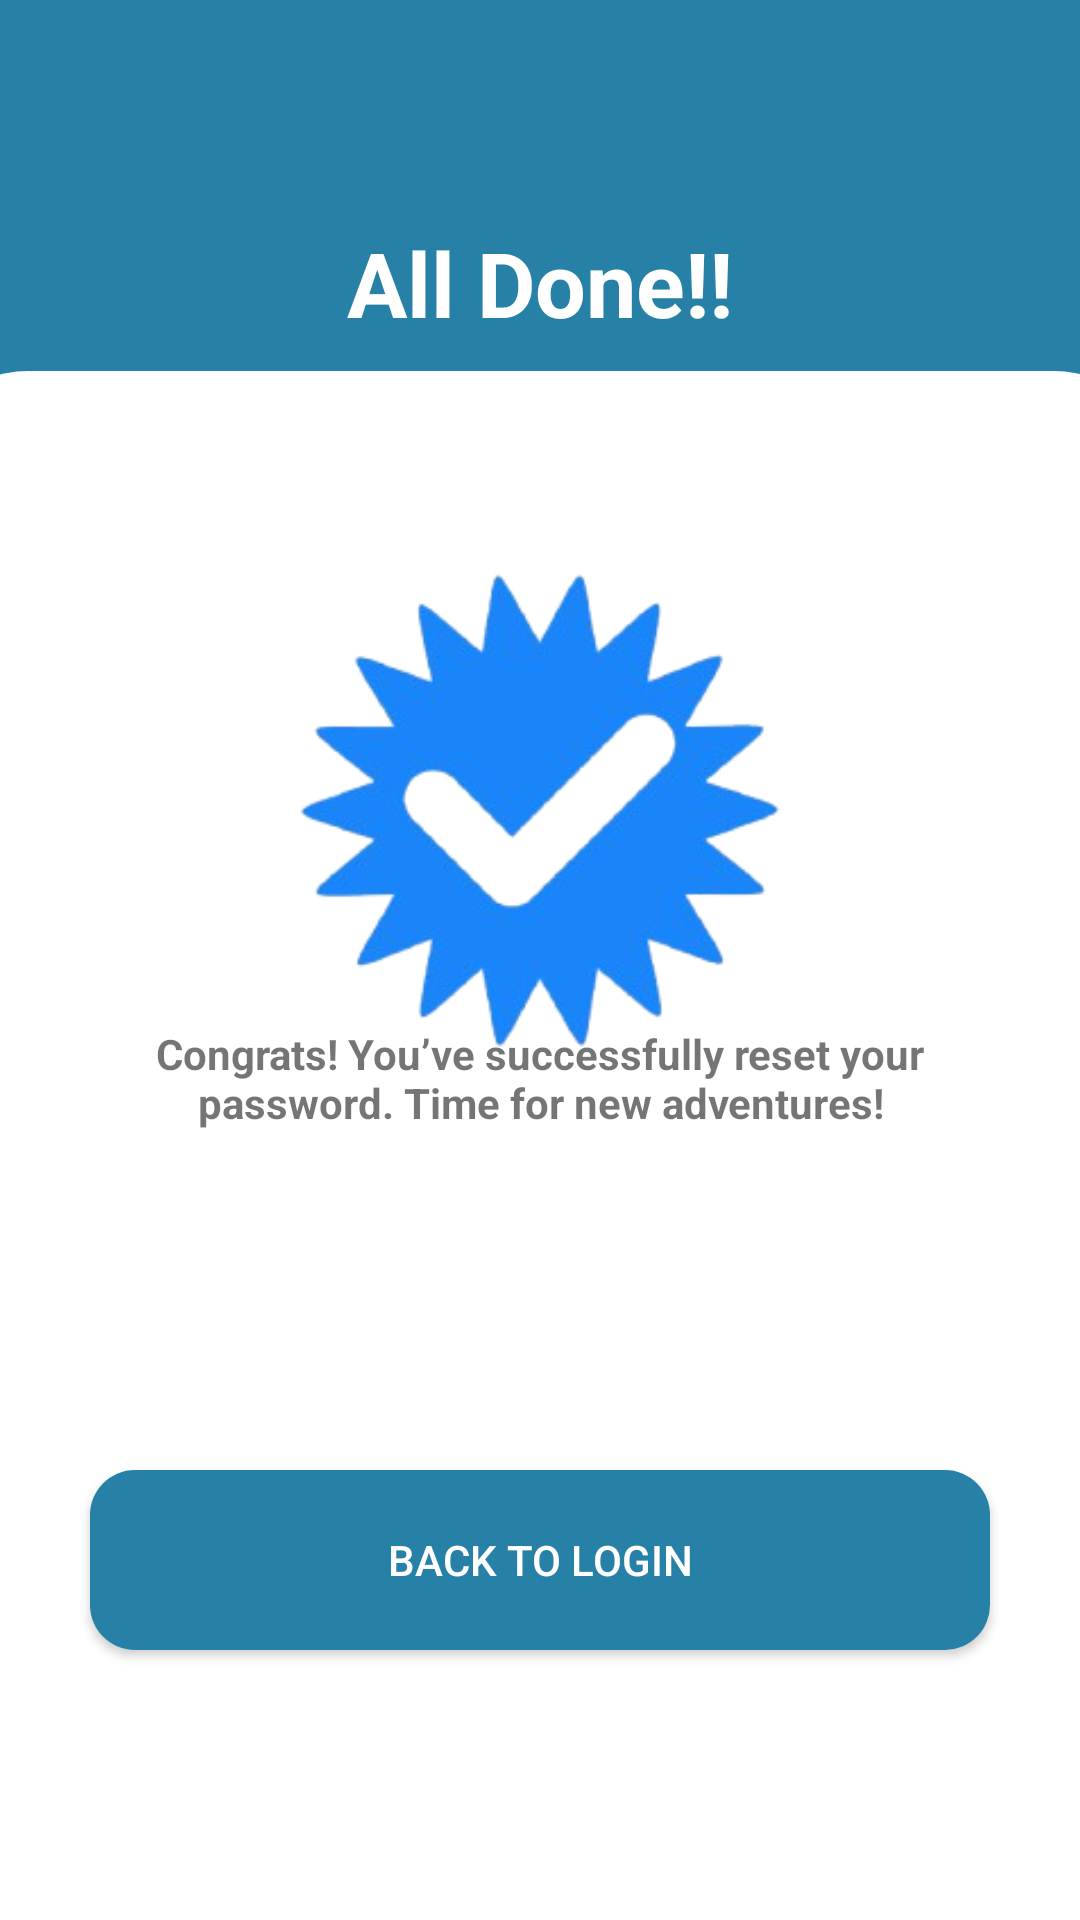

Layout XML and referenced resources for this Android screen:
<!-- AndroidManifest.xml: application theme Theme.ValetParking -->
<!-- res/layout/activity_reset_complete.xml -->
<?xml version="1.0" encoding="utf-8"?>
<androidx.constraintlayout.widget.ConstraintLayout xmlns:android="http://schemas.android.com/apk/res/android"
    xmlns:app="http://schemas.android.com/apk/res-auto"
    xmlns:tools="http://schemas.android.com/tools"
    android:id="@+id/main"
    android:layout_width="match_parent"
    android:layout_height="match_parent"
    tools:context=".ResetCompleteActivity"
    android:background="@color/cerulean">

    <TextView
        android:id="@+id/etHeader"
        android:layout_width="match_parent"
        android:layout_height="wrap_content"
        android:layout_marginTop="50dp"
        android:gravity="center"
        android:padding="24dp"
        android:text="All Done!!"
        android:textColor="@color/white"
        android:textSize="30sp"
        android:textStyle="bold"
        app:layout_constraintStart_toStartOf="parent"
        app:layout_constraintTop_toTopOf="parent" />


    <ImageView
        android:id="@+id/Rectangle"
        android:layout_width="418dp"
        android:layout_height="711dp"
        android:layout_marginTop="180dp"
        app:layout_constraintBottom_toBottomOf="parent"
        app:layout_constraintEnd_toEndOf="parent"
        app:layout_constraintStart_toStartOf="parent"
        app:layout_constraintTop_toBottomOf="@+id/etHeader"
        app:srcCompat="@drawable/rectangle" />

    <ImageView
        android:id="@+id/imageView6"
        android:layout_width="340dp"
        android:layout_height="503dp"
        android:layout_marginBottom="100dp"
        app:layout_constraintBottom_toBottomOf="parent"
        app:layout_constraintEnd_toEndOf="parent"
        app:layout_constraintStart_toStartOf="parent"
        app:layout_constraintTop_toTopOf="parent"
        app:srcCompat="@drawable/done" />

    <TextView
        android:id="@+id/textView4"
        android:layout_width="286dp"
        android:layout_height="61dp"
        android:layout_marginBottom="250dp"
        android:gravity="center"
        android:text="Congrats! You’ve successfully reset your password. Time for new adventures!"
        android:textStyle="bold"
        app:layout_constraintBottom_toBottomOf="parent"
        app:layout_constraintEnd_toEndOf="parent"
        app:layout_constraintStart_toStartOf="parent" />

    <Button
        android:id="@+id/btnBackLogin"
        android:layout_width="300dp"
        android:layout_height="60dp"
        android:layout_marginTop="400dp"
        android:text="Back To Login"
        android:background="@drawable/button_custom1"
        android:textColor="@color/white"
        app:layout_constraintBottom_toBottomOf="parent"
        app:layout_constraintEnd_toEndOf="parent"
        app:layout_constraintStart_toStartOf="parent"
        app:layout_constraintTop_toTopOf="parent" />


</androidx.constraintlayout.widget.ConstraintLayout>
<!-- resources referenced by this layout -->
<resources>
  <color name="cerulean">#2781A7</color>
  <color name="white">#FFFFFFFF</color>
  <!-- drawable button_custom1 (drawable) -->
  <?xml version="1.0" encoding="utf-8"?>
  <shape xmlns:android="http://schemas.android.com/apk/res/android"
      android:shape="rectangle">
      <solid android:color="@color/cerulean"/>
      <corners android:topLeftRadius="15dp"
          android:topRightRadius="15dp"
          android:bottomRightRadius="15dp"
          android:bottomLeftRadius="15dp"/>
  
  </shape>
  <!-- drawable done: png bitmap (drawable, 51084 bytes) -->
  <!-- drawable rectangle (drawable) -->
  <?xml version="1.0" encoding="utf-8"?>
  <shape xmlns:android="http://schemas.android.com/apk/res/android"
      android:shape="rectangle">
  
      <solid android:color="@color/white"/>
      <corners android:topLeftRadius="38dp"
          android:topRightRadius="38dp"/>
    
  </shape>
  <style name="Theme.ValetParking" parent="Base.Theme.ValetParking" />
  <style name="Base.Theme.ValetParking" parent="Theme.AppCompat.Light.NoActionBar">
          
          
          <item name="android:windowIsTranslucent">true</item>
      </style>
</resources>
